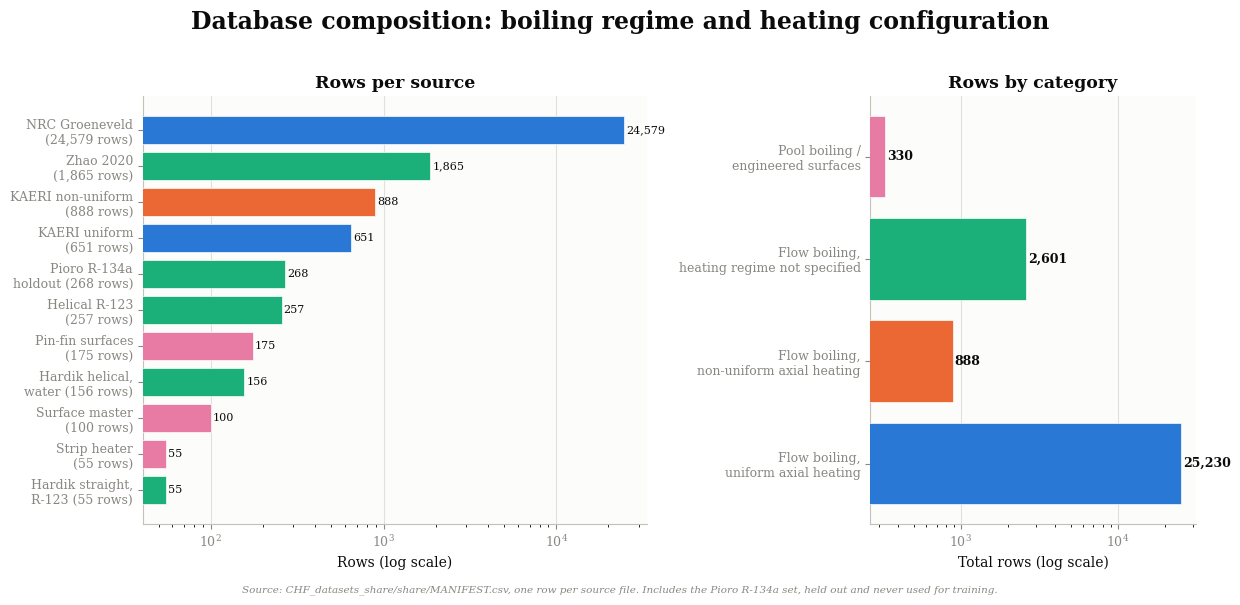

Write Python code to recreate this figure. (Note: this script raises an exception after producing the figure.)
"""
Database composition by boiling regime and heating configuration, built
directly from this project's own dataset manifest
(CHF_datasets_share/share/MANIFEST.csv). Row counts are read straight from
the manifest, not invented; the only "computation" here is grouping the
already-listed per-source row counts into four categories: flow boiling with
uniform axial heating, flow boiling with non-uniform axial heating, flow
boiling with an unspecified/other heating regime, and pool boiling /
engineered surfaces.
"""
import matplotlib
matplotlib.use("Agg")
import matplotlib.pyplot as plt
import numpy as np

plt.rcParams["font.family"] = "serif"
plt.rcParams["font.serif"] = ["Times New Roman", "DejaVu Serif"]

INK = "#0b0b0b"
MUTED = "#898781"
GRID = "#e1e0d9"
BASELINE = "#c3c2b7"
SURFACE = "#fcfcfb"

COLORS = {
    "blue": "#2a78d6", "orange": "#eb6834", "aqua": "#1baf7a",
    "yellow": "#eda100", "magenta": "#e87ba4", "green": "#008300",
    "violet": "#4a3aa7", "red": "#e34948",
}


def style_axes(ax):
    ax.set_facecolor(SURFACE)
    for spine in ["top", "right"]:
        ax.spines[spine].set_visible(False)
    for spine in ["left", "bottom"]:
        ax.spines[spine].set_color(BASELINE)
    ax.tick_params(colors=MUTED, labelsize=9)
    ax.grid(axis="x", color=GRID, linewidth=0.8, zorder=0)
    ax.set_axisbelow(True)


# Row counts taken directly from CHF_datasets_share/share/MANIFEST.csv (one row per source file).
sources = [
    ("NRC Groeneveld\n(24,579 rows)", 24579, "Flow boiling,\nuniform axial heating"),
    ("KAERI uniform\n(651 rows)", 651, "Flow boiling,\nuniform axial heating"),
    ("KAERI non-uniform\n(888 rows)", 888, "Flow boiling,\nnon-uniform axial heating"),
    ("Zhao 2020\n(1,865 rows)", 1865, "Flow boiling,\nheating regime not specified"),
    ("Helical R-123\n(257 rows)", 257, "Flow boiling,\nheating regime not specified"),
    ("Hardik helical,\nwater (156 rows)", 156, "Flow boiling,\nheating regime not specified"),
    ("Hardik straight,\nR-123 (55 rows)", 55, "Flow boiling,\nheating regime not specified"),
    ("Pioro R-134a\nholdout (268 rows)", 268, "Flow boiling,\nheating regime not specified"),
    ("Pin-fin surfaces\n(175 rows)", 175, "Pool boiling /\nengineered surfaces"),
    ("Surface master\n(100 rows)", 100, "Pool boiling /\nengineered surfaces"),
    ("Strip heater\n(55 rows)", 55, "Pool boiling /\nengineered surfaces"),
]

category_order = [
    "Flow boiling,\nuniform axial heating",
    "Flow boiling,\nnon-uniform axial heating",
    "Flow boiling,\nheating regime not specified",
    "Pool boiling /\nengineered surfaces",
]
category_colors = {
    "Flow boiling,\nuniform axial heating": COLORS["blue"],
    "Flow boiling,\nnon-uniform axial heating": COLORS["orange"],
    "Flow boiling,\nheating regime not specified": COLORS["aqua"],
    "Pool boiling /\nengineered surfaces": COLORS["magenta"],
}

totals = {c: 0 for c in category_order}
for _, n, cat in sources:
    totals[cat] += n

fig, (ax1, ax2) = plt.subplots(1, 2, figsize=(12.5, 5.6), dpi=200,
                                gridspec_kw={"width_ratios": [1.55, 1]})

# ---- Panel 1: per-source row counts, colored by category ----
sources_sorted = sorted(sources, key=lambda t: t[1])
labels = [s[0] for s in sources_sorted]
counts = [s[1] for s in sources_sorted]
colors = [category_colors[s[2]] for s in sources_sorted]
y = np.arange(len(labels))
bars = ax1.barh(y, counts, color=colors, zorder=3, edgecolor=SURFACE, linewidth=0.5)
for b, v in zip(bars, counts):
    ax1.text(v * 1.03, b.get_y() + b.get_height() / 2, f"{v:,}", va="center",
              fontsize=8, color=INK)
ax1.set_xscale("log")
ax1.set_yticks(y)
ax1.set_yticklabels(labels, fontsize=8.5)
ax1.set_xlabel("Rows (log scale)", fontsize=10, color=INK)
ax1.set_title("Rows per source", fontsize=12.5, fontweight="bold", color=INK)
style_axes(ax1)

# ---- Panel 2: totals by category ----
cat_labels = category_order
cat_counts = [totals[c] for c in cat_labels]
y2 = np.arange(len(cat_labels))
bars2 = ax2.barh(y2, cat_counts, color=[category_colors[c] for c in cat_labels],
                  zorder=3, edgecolor=SURFACE, linewidth=0.5)
for b, v in zip(bars2, cat_counts):
    ax2.text(v * 1.03, b.get_y() + b.get_height() / 2, f"{v:,}", va="center",
              fontsize=9, color=INK, fontweight="bold")
ax2.set_xscale("log")
ax2.set_yticks(y2)
ax2.set_yticklabels(cat_labels, fontsize=9)
ax2.set_xlabel("Total rows (log scale)", fontsize=10, color=INK)
ax2.set_title("Rows by category", fontsize=12.5, fontweight="bold", color=INK)
style_axes(ax2)

fig.suptitle("Database composition: boiling regime and heating configuration",
              fontsize=17, fontweight="bold", color=INK, y=1.02)
fig.text(0.5, -0.02,
          "Source: CHF_datasets_share/share/MANIFEST.csv, one row per source file. "
          "Includes the Pioro R-134a set, held out and never used for training.",
          ha="center", fontsize=7.5, color=MUTED, style="italic")
fig.tight_layout()
fig.savefig("docs/manuscript/fig_dataset_composition.png", facecolor=SURFACE, bbox_inches="tight")
plt.close(fig)
print("saved fig_dataset_composition.png")
